Run: headless pygame with SDL's dummy video driver; simulated clock (each Clock.tick advances the game by its frame time, no real sleeping); random seed 0; keys injected as events and as key.get_pressed() state; no mouse input.
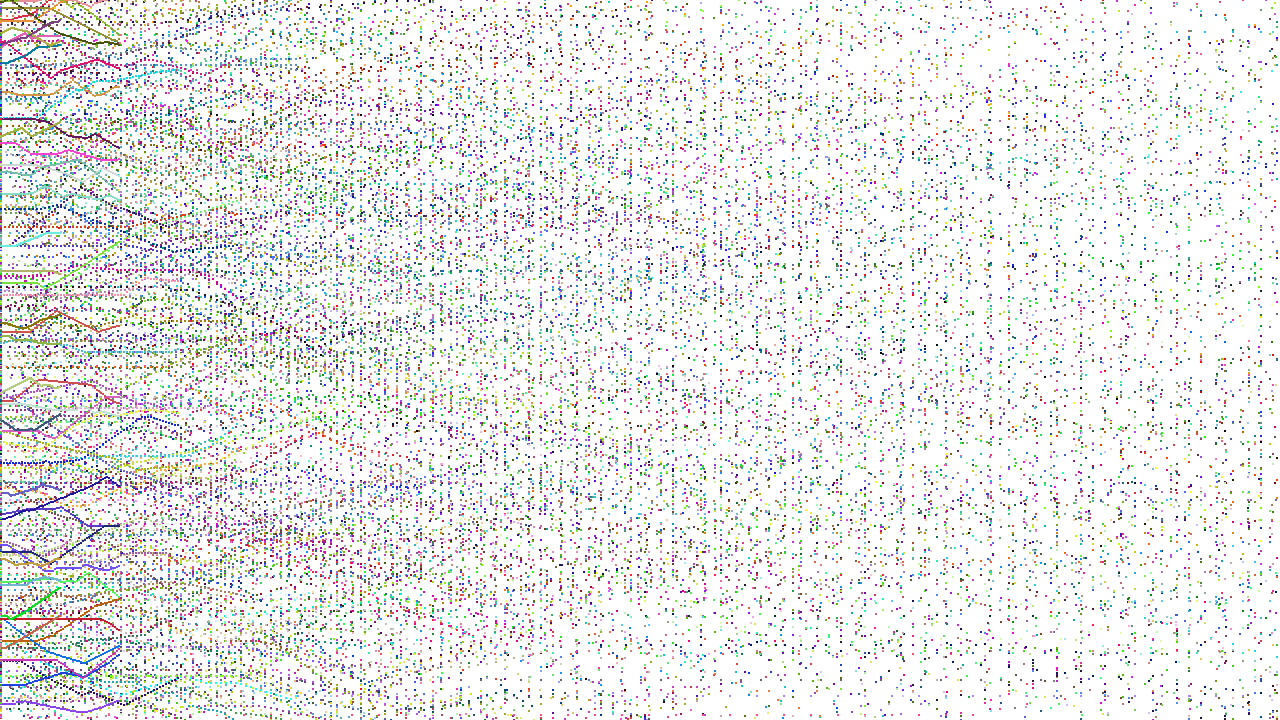
Frame 1 of 4 · flips 1–60 · no input
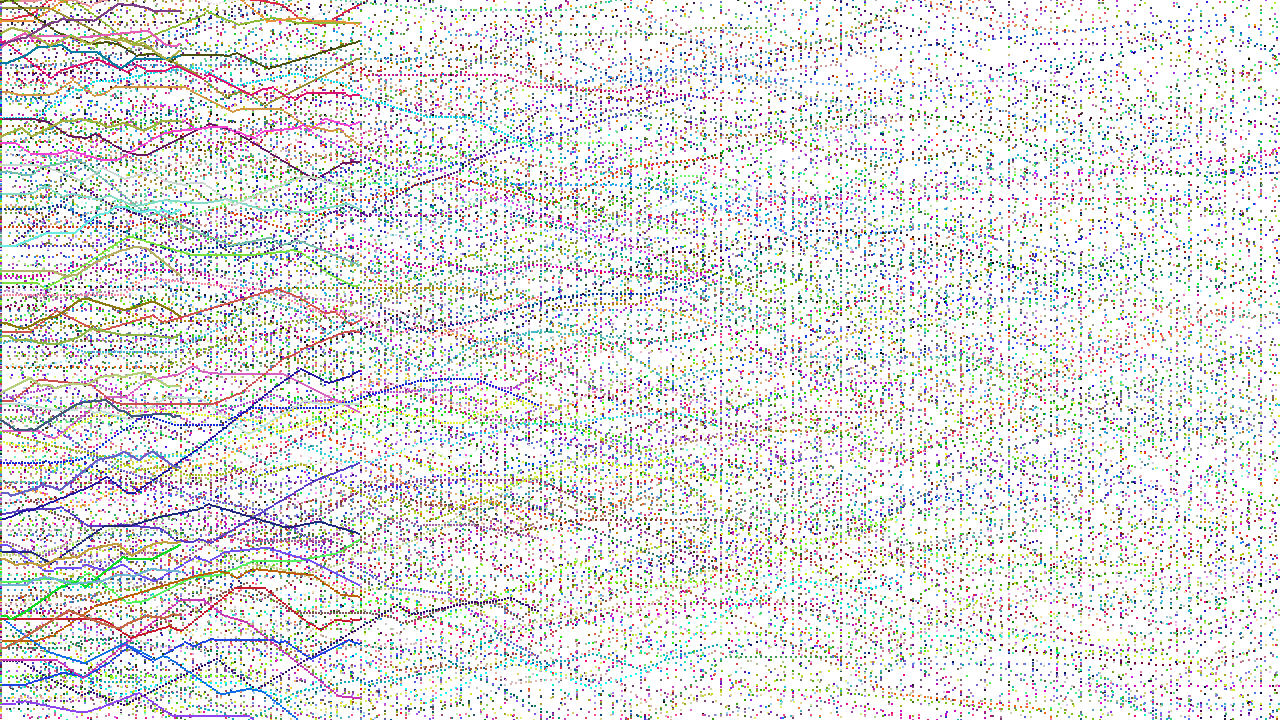
Frame 2 of 4 · flips 61–180 · tapped SPACE, RETURN · held RIGHT (→), D
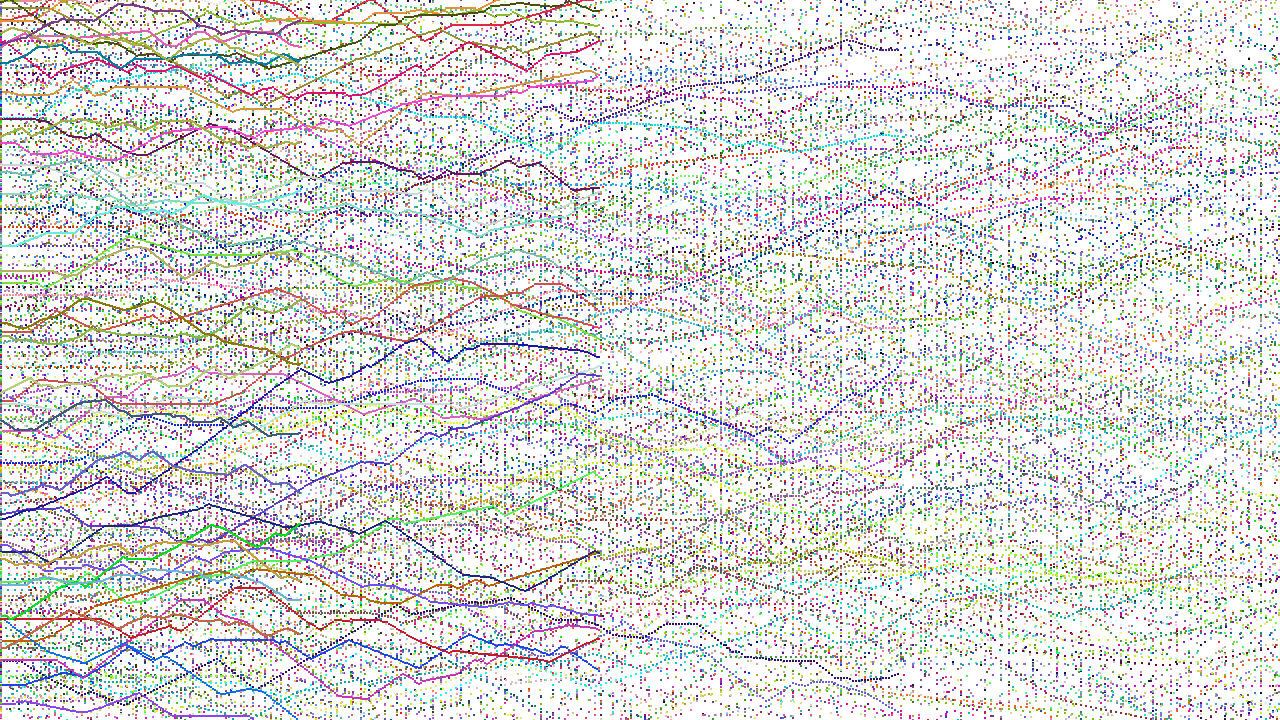
Frame 3 of 4 · flips 181–300 · held DOWN (↓), S
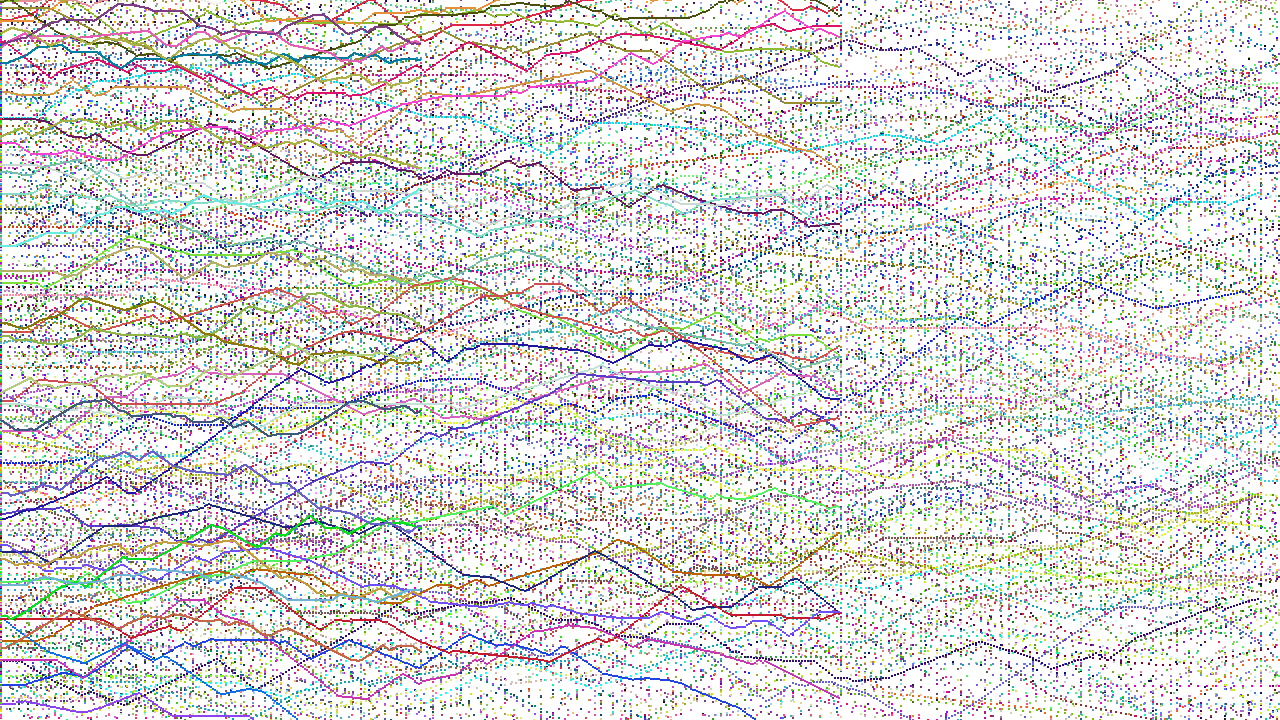
Frame 4 of 4 · flips 301–420 · held LEFT (←), A, UP (↑), W

The pygame program that drew these frames:

import pygame
import random

pygame.init()

WIDTH, HEIGHT = (1280, 720)
WIN = pygame.display.set_mode((WIDTH, HEIGHT))
FPS = 60
CLOCK = pygame.time.Clock()

running = True
WIN.fill((255, 255, 255))


class Particle:
    def __init__(self, radius: int, color: tuple) -> None:
        self.r = radius
        self.x = self.r
        self.y = random.randrange(self.r, HEIGHT-self.r)
        self.color = color
        self.ux = 1
        self.uy = 0
        self.vel = random.randrange(0, 50)

    def draw(self):
        pygame.draw.circle(WIN, self.color, (self.x, self.y), self.r)

    def move(self):
        self.x += self.vel*self.ux
        self.y += self.vel*self.uy

    def determine(self):
        bowl = [0, 1, 2, 3, 4, 5, 6, 7, 8, 9]
        choice = random.choice(bowl)
        if choice == 9:
            self.uy = ((random.randrange(0, 9)/10)) * random.choice([-1, 1])


particles = list()


def generateParticles(number: int):
    for _ in range(number):
        R = random.randrange(0, 255)
        G = random.randrange(0, 255)
        B = random.randrange(0, 255)

        particles.append(Particle(1, (R, G, B)))


def drawParticles():
    for particle in particles:
        particle.draw()
        particle.determine()
        particle.move()


generateParticles(1000)
while running:
    # WIN.fill((255, 255, 255))
    for event in pygame.event.get():
        if event.type == pygame.QUIT:
            running = False

    keys = pygame.key.get_pressed()
    if keys[pygame.K_q]:
        running = False

    drawParticles()
    pygame.display.flip()
    CLOCK.tick(FPS)
